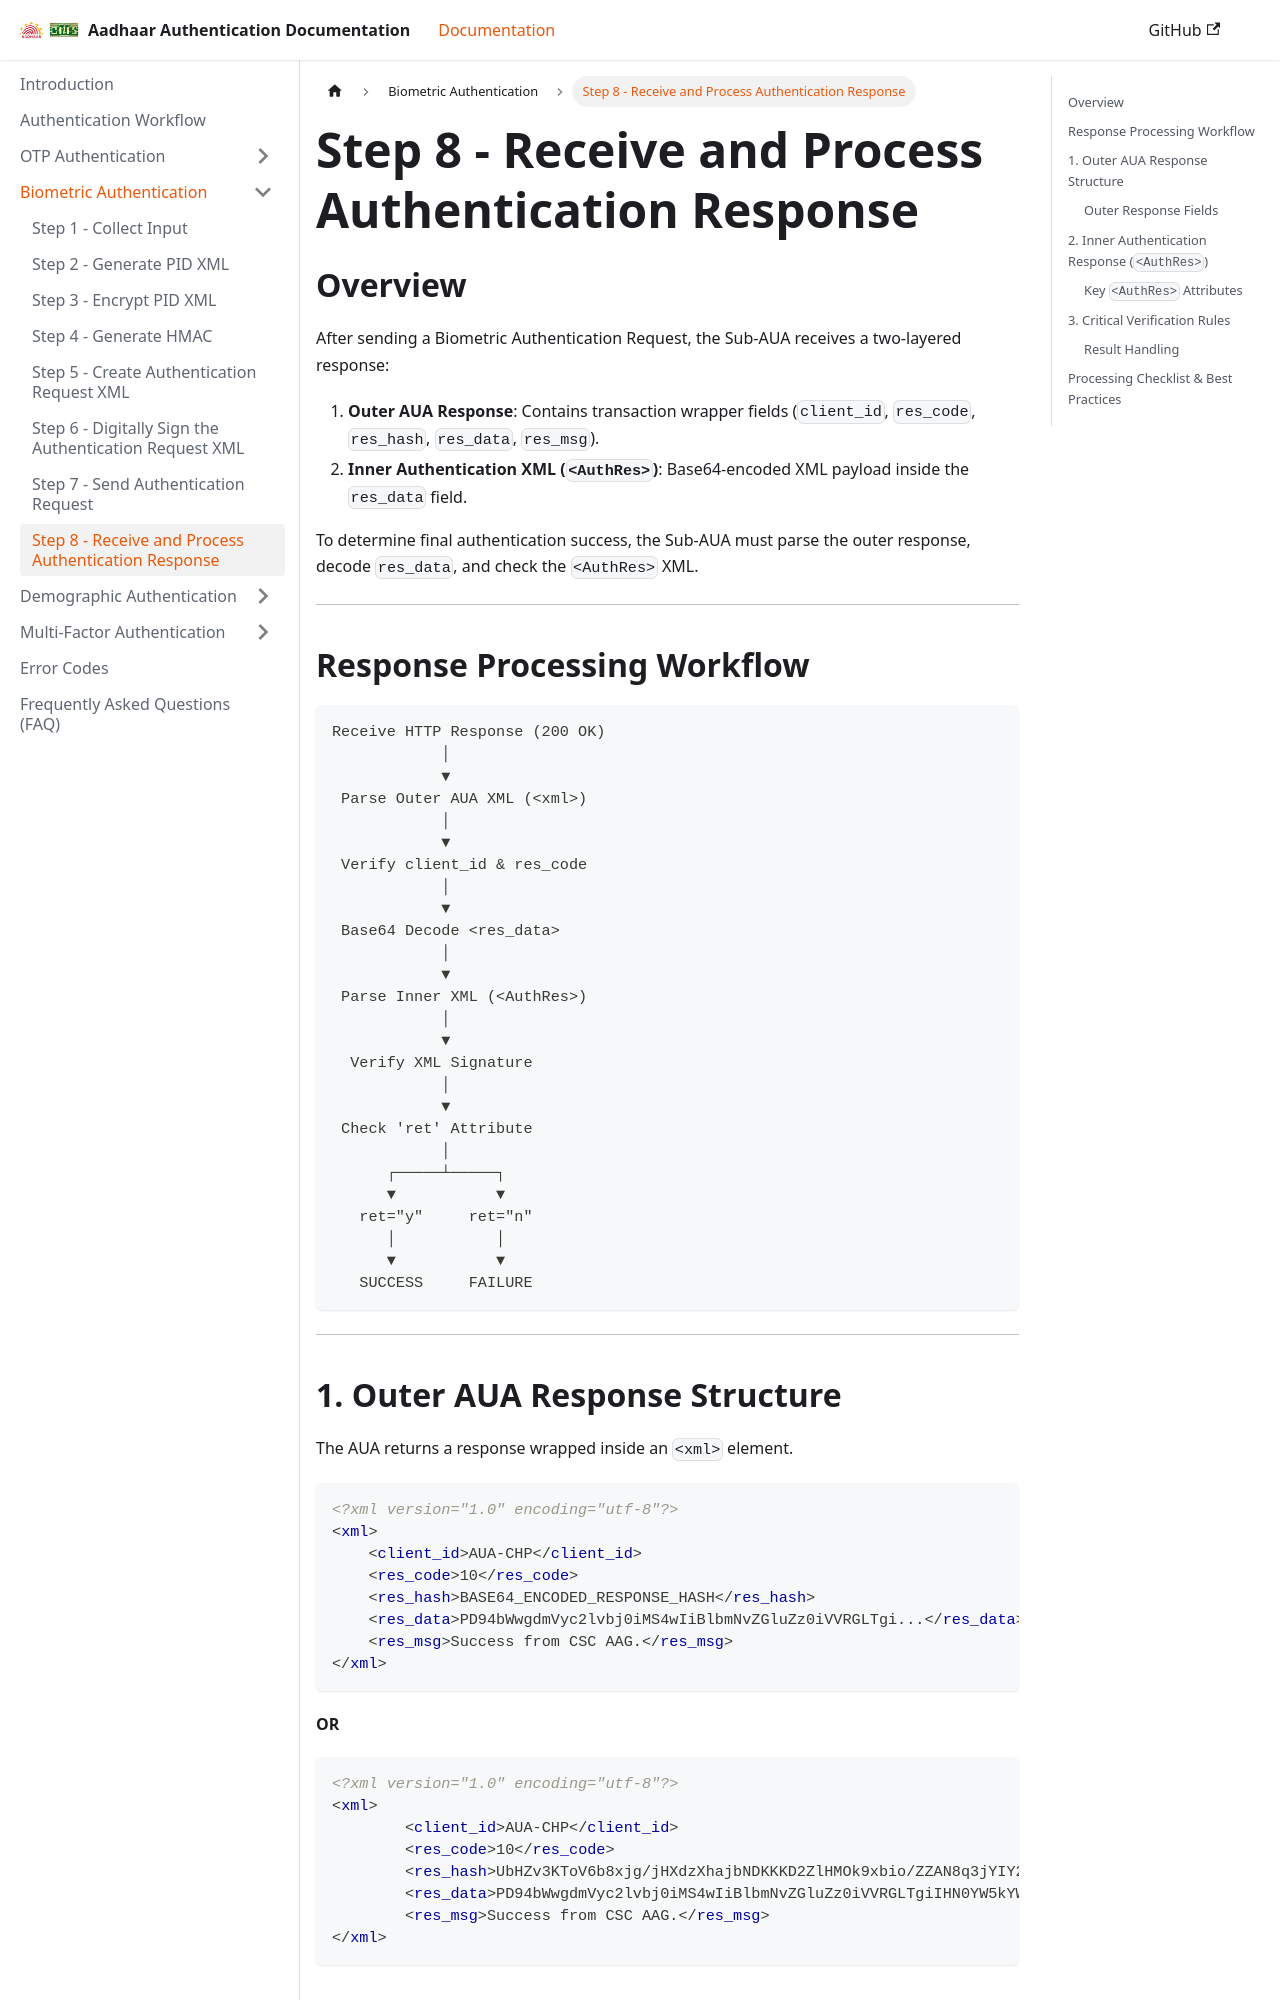

repository: ss11051999/aadhaar_auth_docs · page: docs/biometric-authentication/step-8-receive-response.html · generator: docusaurus

---
sidebar_position: 8
---

# Step 8 - Receive and Process Authentication Response

## Overview

After sending a Biometric Authentication Request, the Sub-AUA receives a two-layered response:

1. **Outer AUA Response**: Contains transaction wrapper fields (`client_id`, `res_code`, `res_hash`, `res_data`, `res_msg`).
2. **Inner Authentication XML (`<AuthRes>`)**: Base64-encoded XML payload inside the `res_data` field.

To determine final authentication success, the Sub-AUA must parse the outer response, decode `res_data`, and check the `<AuthRes>` XML.

---

## Response Processing Workflow

```text
Receive HTTP Response (200 OK)
            │
            ▼
 Parse Outer AUA XML (<xml>)
            │
            ▼
 Verify client_id & res_code
            │
            ▼
 Base64 Decode <res_data>
            │
            ▼
 Parse Inner XML (<AuthRes>)
            │
            ▼
  Verify XML Signature
            │
            ▼
 Check 'ret' Attribute
            │
      ┌─────┴─────┐
      ▼           ▼
   ret="y"     ret="n"
      │           │
      ▼           ▼
   SUCCESS     FAILURE
```

---
